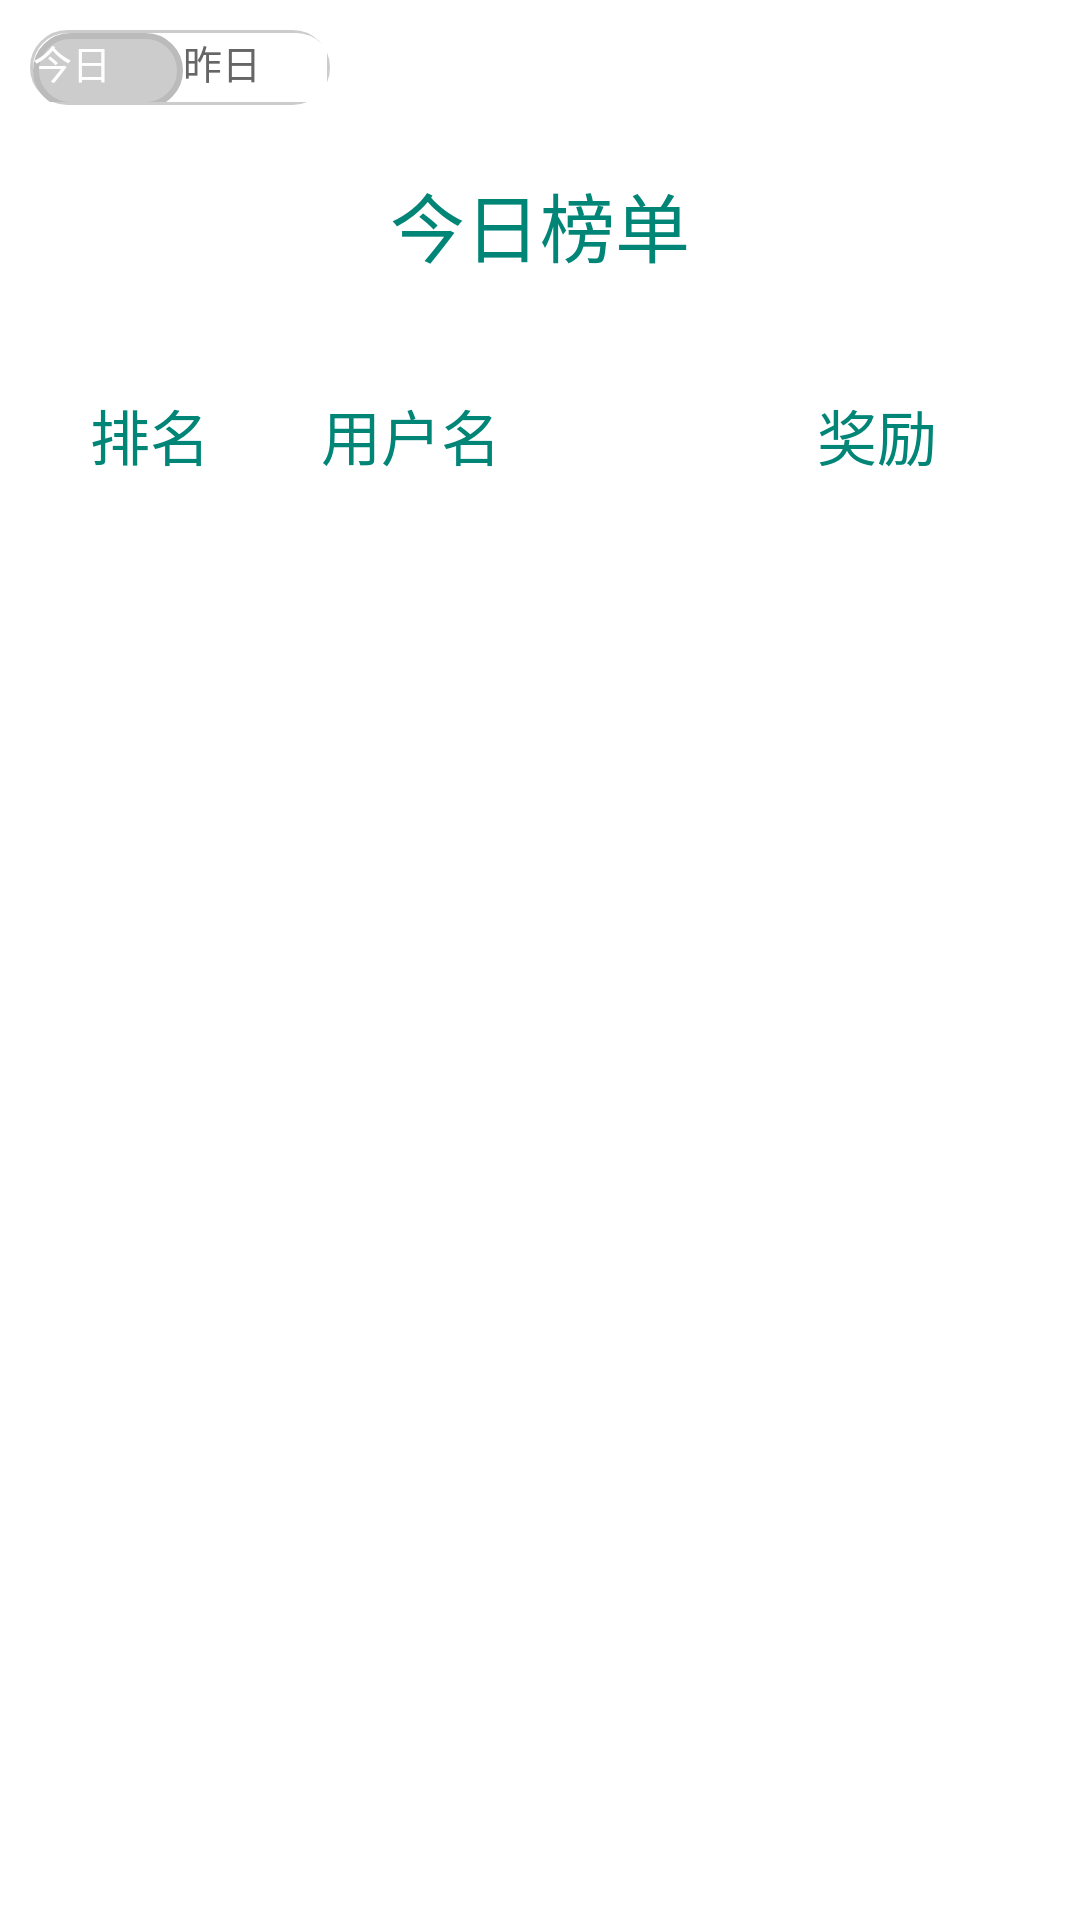

Reconstruct the res/layout file that produces this screen, plus the resources it refers to.
<!-- AndroidManifest.xml: application theme AppTheme -->
<!-- res/layout/fragment_dashboard.xml -->
<?xml version="1.0" encoding="utf-8"?>
<LinearLayout xmlns:android="http://schemas.android.com/apk/res/android"
    xmlns:app="http://schemas.android.com/apk/res-auto"
    xmlns:tools="http://schemas.android.com/tools"
    android:layout_width="match_parent"
    android:layout_height="match_parent"
    android:orientation="vertical">
    <RelativeLayout
        android:layout_width="match_parent"
        android:layout_height="25dp"
        android:orientation="horizontal"
        android:layout_marginTop="10dp">
    <LinearLayout
        android:layout_width="100dp"
        android:layout_height="25dp"
        android:orientation="horizontal"


        android:layout_marginLeft="10dp"
        android:background="@drawable/rank">

  <Button
      android:layout_width="50dp"
      android:layout_height="25dp"
      android:textSize="13dp"
      android:text="今日"
      android:textColor="#ffffff"
      android:id="@+id/today_btn"
      android:background="@drawable/button_rank"
    />
    <Button
        android:layout_width="50dp"
        android:layout_height="25dp"
        android:id="@+id/yes_btn"


        android:textSize="13dp"
        android:textColor="#666666"
        android:background="@drawable/button_rank2"


        android:text="昨日"
 />


    </LinearLayout>
        <ImageView
            android:layout_width="20dp"
            android:layout_height="20dp"
            android:src="@drawable/help"
            android:layout_marginRight="50px"
            android:layout_alignParentRight="true"
            />

</RelativeLayout>

    <TextView
        android:layout_width="match_parent"
        android:layout_height="80dp"
        android:textColor="@color/colorPrimary"
        android:gravity="center"
        android:id="@+id/rank_title"
        android:textSize="25dp"
        android:text="今日榜单"/>
    <LinearLayout
        android:layout_width="match_parent"
        android:layout_height="60dp"
        android:orientation="horizontal"

        >

        <TextView
            android:id="@+id/position"
            android:layout_width="0dp"
            android:layout_height="match_parent"
            android:gravity="center_vertical"
            android:maxLines="2"
            android:textColor="@color/colorPrimary"

            android:paddingBottom="5dp"
            android:paddingLeft="30dp"
            android:paddingTop="5dp"
            android:text="排名"
            android:textSize="20dp"
            android:layout_weight="1"


            />
        <TextView
            android:id="@+id/username"
            android:layout_width="0dp"
            android:layout_height="match_parent"
            android:textColor="@color/colorPrimary"

            android:gravity="center_vertical"
            android:maxLines="2"
            android:paddingBottom="5dp"
            android:paddingLeft="10dp"
            android:paddingTop="5dp"
            android:text="用户名"
            android:textSize="20dp"


            android:layout_weight="1.7"
            />
        <TextView
            android:id="@+id/value_title"
            android:layout_width="0dp"
            android:layout_height="match_parent"
            android:gravity="center_vertical"
            android:textColor="@color/colorPrimary"

            android:maxLines="2"
            android:paddingBottom="5dp"
            android:paddingLeft="10dp"
            android:paddingTop="5dp"
            android:text="奖励"
            android:textSize="20dp"

            android:layout_weight="1"
            />



    </LinearLayout>


    <androidx.recyclerview.widget.RecyclerView
        android:layout_width="match_parent"
        android:layout_height="match_parent"
        android:id="@+id/news_list"/>





</LinearLayout>
<!-- resources referenced by this layout -->
<resources>
  <color name="colorPrimary">#008577</color>
  <!-- drawable button_rank (drawable-xhdpi) -->
  <?xml version="1.0" encoding="utf-8"?>
  <shape xmlns:android="http://schemas.android.com/apk/res/android">
  
      <corners
          android:bottomLeftRadius="15dp"
          android:bottomRightRadius="15dp"
          android:topLeftRadius="15dp"
          android:topRightRadius="15dp" />
  
      
      <solid android:color="#cccccc" />
      
      <stroke android:width="2dp" android:color="#bbbbbb"/>
  
  </shape>
  <!-- drawable button_rank2 (drawable-xhdpi) -->
  <?xml version="1.0" encoding="utf-8"?>
  <shape xmlns:android="http://schemas.android.com/apk/res/android">
  
      <corners
          android:bottomLeftRadius="15dp"
          android:bottomRightRadius="15dp"
          android:topLeftRadius="15dp"
          android:topRightRadius="15dp" />
  
      
      <solid android:color="#ffffff" />
      
      <stroke android:width="2dp" android:color="#ffffff"/>
  
  </shape>
  <!-- drawable rank (drawable) -->
  <?xml version="1.0" encoding="utf-8"?>
  <shape xmlns:android="http://schemas.android.com/apk/res/android" >
      //这里是Linearlayout布局的背景颜色
      <solid android:color="#ffffff" />
      //这里是设置边框线的粗细和颜色
      <stroke
          android:width="1dp"
          android:color="#cccccc" />
  
      <padding
          android:bottom="1dp"
          android:left="1dp"
          android:right="1dp"
          android:top="1dp" />
      <corners android:radius="15dp" />
  
  </shape>
  <style name="AppTheme" parent="QMUI.Compat">
          
      </style>
</resources>
